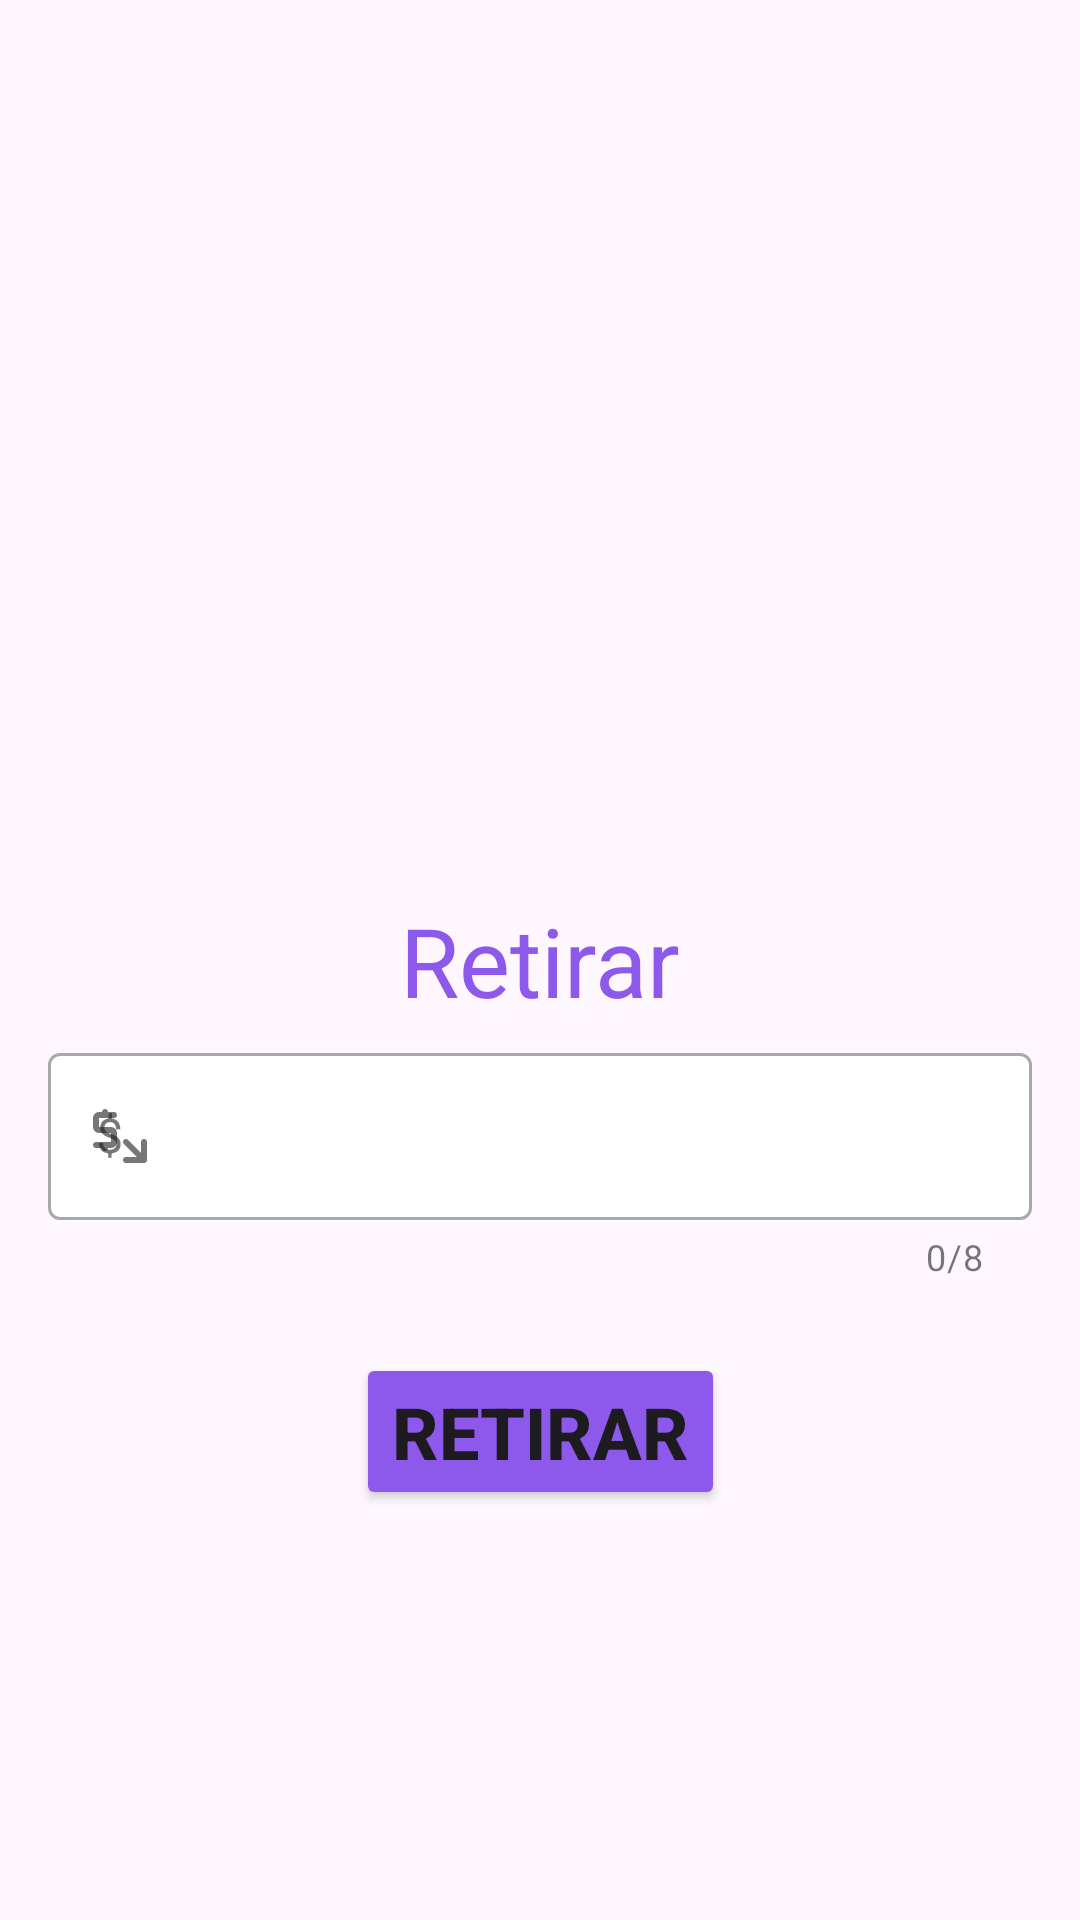

Here is an Android app screen rendered from its layout file. Give the layout XML and the strings, colors and styles it references.
<!-- AndroidManifest.xml: application theme Theme.FragmentsAndBottomNavView -->
<!-- res/layout/fragment_third.xml -->
<?xml version="1.0" encoding="utf-8"?>
<androidx.constraintlayout.widget.ConstraintLayout xmlns:android="http://schemas.android.com/apk/res/android"
    xmlns:tools="http://schemas.android.com/tools"
    android:layout_width="match_parent"
    xmlns:app="http://schemas.android.com/apk/res-auto"
    android:layout_height="match_parent"
    tools:context=".fragments.ThirdFragment">

    <TextView
        android:id="@+id/tvTitleRetirar"
        android:layout_width="wrap_content"
        android:layout_height="wrap_content"
        android:textSize="32sp"
        android:textColor="@color/violet"
        android:text="@string/tv_title_retirar"
        app:layout_constraintTop_toTopOf="parent"
        app:layout_constraintLeft_toLeftOf="parent"
        app:layout_constraintBottom_toBottomOf="parent"
        app:layout_constraintRight_toRightOf="parent"/>

    <com.google.android.material.textfield.TextInputLayout
        android:id="@+id/etRetirar"
        android:layout_width="match_parent"
        android:layout_height="wrap_content"
        app:startIconDrawable="@drawable/icon_retirar"
        android:hint="@string/draw_hint"
        app:boxBackgroundColor="@color/white"
        app:hintTextColor="@color/colorBackground"
        style="@style/Widget.MaterialComponents.TextInputLayout.OutlinedBox"
        android:layout_marginEnd="16dp"
        android:layout_marginStart="16dp"
        android:layout_marginTop="4dp"
        app:counterEnabled="true"
        app:counterMaxLength="8"
        app:layout_constraintTop_toBottomOf="@+id/tvTitleRetirar"
        app:layout_constraintLeft_toLeftOf="parent"
        app:layout_constraintRight_toRightOf="parent">

        <com.google.android.material.textfield.TextInputEditText
            android:id="@+id/etRetirarText"
            android:layout_width="match_parent"
            android:layout_height="wrap_content"
            android:inputType="number"/>

    </com.google.android.material.textfield.TextInputLayout>

    <Button
        android:id="@+id/btnRetirar"
        android:layout_width="wrap_content"
        android:layout_height="wrap_content"
        android:text="@string/draw_btn"
        android:backgroundTint="@color/violet"
        android:layout_marginTop="24dp"
        android:layout_marginBottom="48dp"
        android:layout_marginEnd="16dp"
        android:layout_marginStart="16dp"
        android:textStyle="bold"
        android:textSize="24sp"
        app:layout_constraintTop_toBottomOf="@+id/etRetirar"
        app:layout_constraintLeft_toLeftOf="parent"
        app:layout_constraintRight_toRightOf="parent" />
</androidx.constraintlayout.widget.ConstraintLayout>
<!-- resources referenced by this layout -->
<resources>
  <color name="colorBackground">#141743</color>
  <color name="violet">#8D59EA</color>
  <color name="white">#FFFFFFFF</color>
  <!-- drawable icon_retirar (drawable) -->
  <vector xmlns:android="http://schemas.android.com/apk/res/android" android:height="24dp" android:tint="#000000" android:viewportHeight="960" android:viewportWidth="960" android:width="24dp">
        
      <path android:fillColor="@android:color/white" android:pathData="M704,760L532,588Q521,577 520.5,560.5Q520,544 531,532Q542,520 559,520Q576,520 588,532L760,704L760,560Q760,543 771.5,531.5Q783,520 800,520Q817,520 828.5,531.5Q840,543 840,560L840,800Q840,817 828.5,828.5Q817,840 800,840L560,840Q543,840 531.5,828.5Q520,817 520,800Q520,783 531.5,771.5Q543,760 560,760L704,760ZM240,640L160,640Q143,640 131.5,628.5Q120,617 120,600Q120,583 131.5,571.5Q143,560 160,560L360,560Q360,560 360,560Q360,560 360,560L360,440Q360,440 360,440Q360,440 360,440L200,440Q167,440 143.5,416.5Q120,393 120,360L120,240Q120,207 143.5,183.5Q167,160 200,160L240,160L240,160Q240,143 251.5,131.5Q263,120 280,120Q297,120 308.5,131.5Q320,143 320,160L320,160L400,160Q417,160 428.5,171.5Q440,183 440,200Q440,217 428.5,228.5Q417,240 400,240L200,240Q200,240 200,240Q200,240 200,240L200,360Q200,360 200,360Q200,360 200,360L360,360Q393,360 416.5,383.5Q440,407 440,440L440,560Q440,593 416.5,616.5Q393,640 360,640L320,640L320,640Q320,657 308.5,668.5Q297,680 280,680Q263,680 251.5,668.5Q240,657 240,640L240,640Z"/>
      
  </vector>
  <string name="draw_btn">Retirar</string>
  <string name="draw_hint">$</string>
  <string name="tv_title_retirar">Retirar</string>
  <style name="Theme.FragmentsAndBottomNavView" parent="Base.Theme.FragmentsAndBottomNavView" />
  <style name="Base.Theme.FragmentsAndBottomNavView" parent="Theme.Material3.DayNight.NoActionBar">
          
          
      </style>
</resources>
